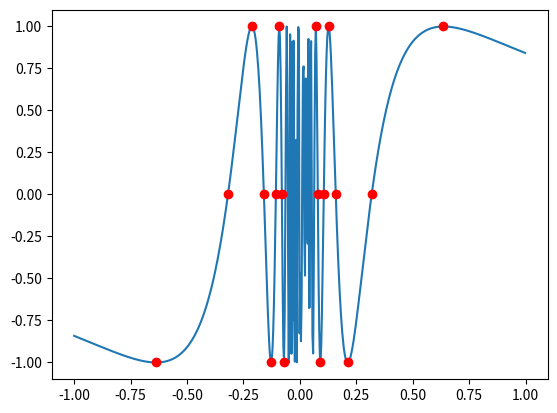

Write the Python code that produced this figure.
import numpy as np
import matplotlib.pyplot as plt


X = np.arange(-1, 1, 0.003)
Y = np.sin(1 / X)
plt.plot(X, Y)
X = np.asarray([2 / (i * np.pi) for i in range(1, 10)] + [-2 / (i * np.pi) for i in range(1, 10)])
Y = np.sin(1 / X)
plt.plot(X, Y, 'ro')

plt.ylim([-1.1, 1.1])

plt.show()

#sin(1 / x)
# x sin(1 / x)
